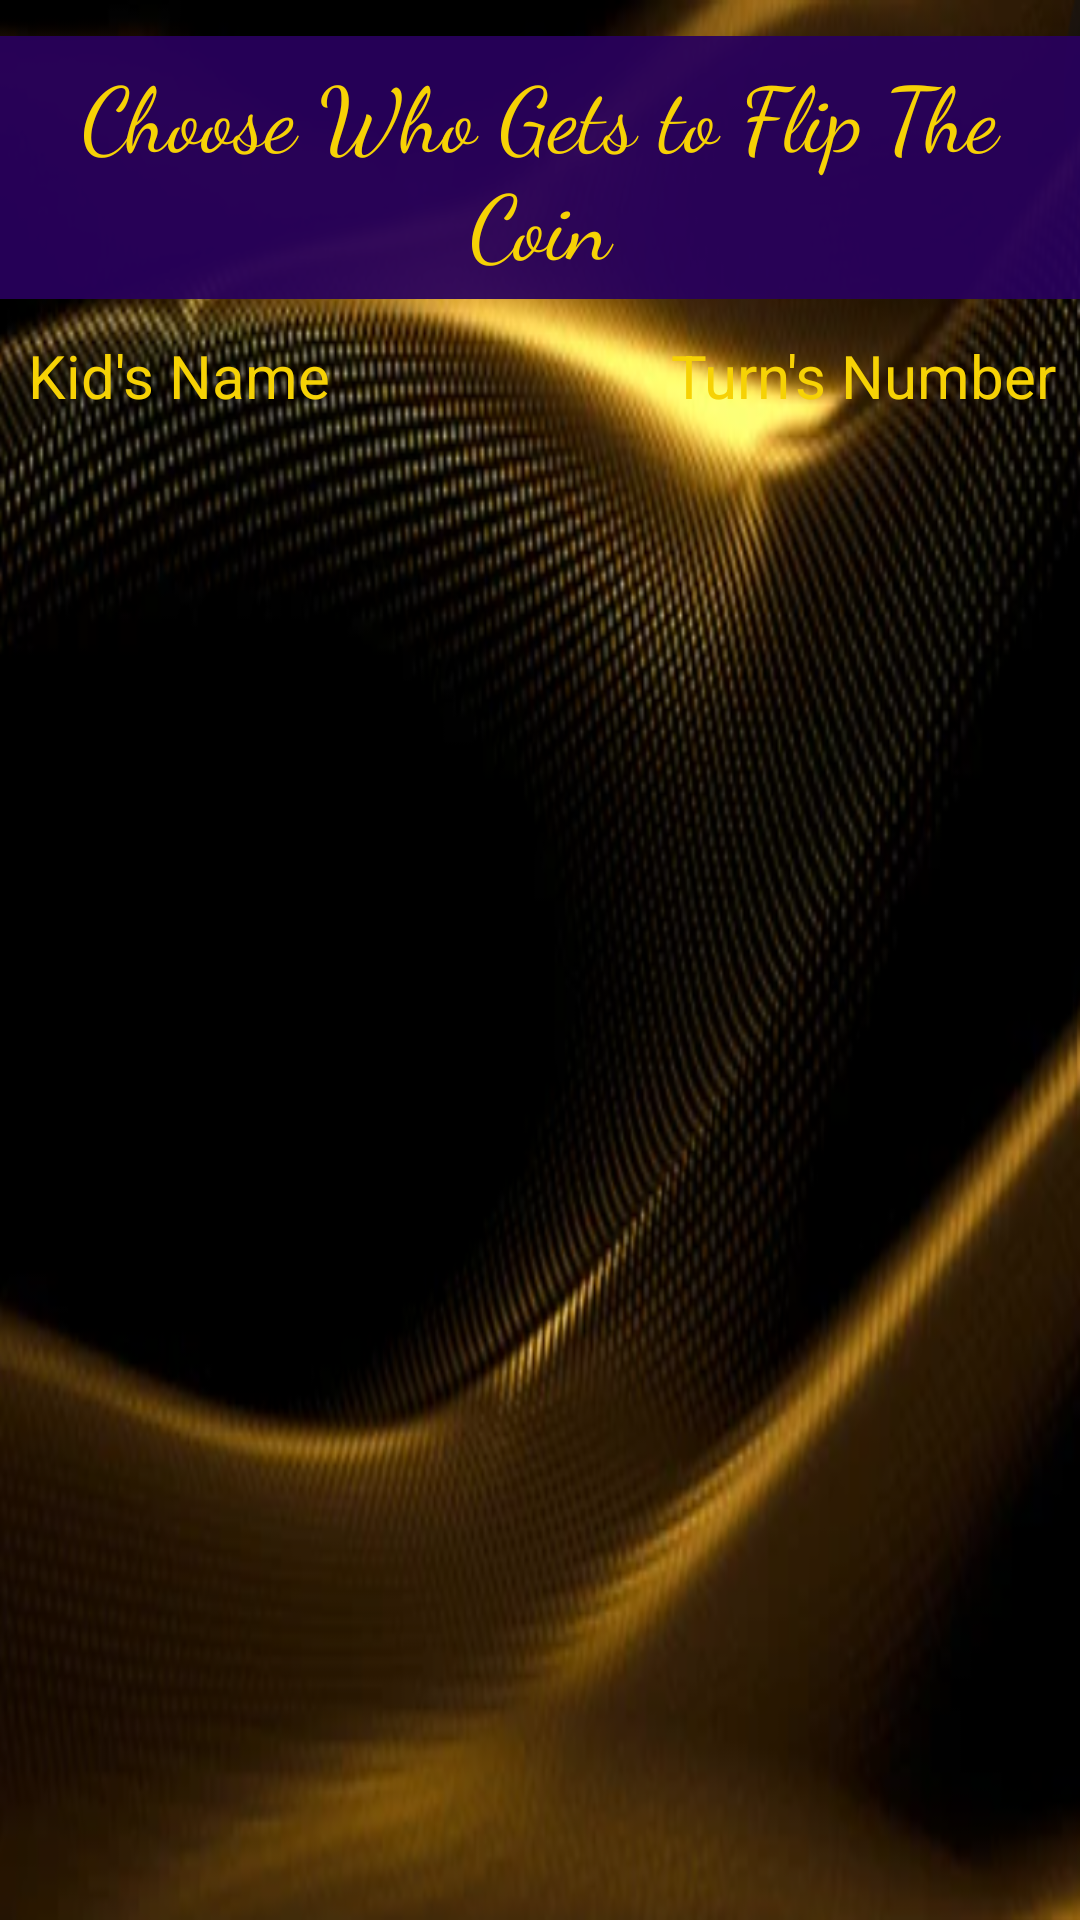

Layout XML and referenced resources for this Android screen:
<!-- AndroidManifest.xml: application theme Theme.ParentApp -->
<!-- res/layout/activity_coin_manual_select.xml -->
<?xml version="1.0" encoding="utf-8"?>
<androidx.constraintlayout.widget.ConstraintLayout xmlns:android="http://schemas.android.com/apk/res/android"
    xmlns:app="http://schemas.android.com/apk/res-auto"
    xmlns:tools="http://schemas.android.com/tools"
    android:layout_width="match_parent"
    android:layout_height="match_parent"
    tools:context=".CoinManualSelectActivity"
    android:textAlignment="center"
    android:background="@drawable/backg">


    <com.google.android.material.appbar.AppBarLayout
        android:layout_width="match_parent"
        android:layout_height="wrap_content"
        app:layout_constraintEnd_toEndOf="parent"
        app:layout_constraintStart_toStartOf="parent"
        app:layout_constraintTop_toTopOf="parent"
        tools:ignore="MissingConstraints"/>


    <ListView
        android:id="@+id/queue_list"
        android:layout_width="wrap_content"
        android:layout_height="match_parent"
        android:layout_marginStart="1dp"
        android:layout_marginTop="120dp"
        app:layout_constraintStart_toStartOf="parent"
        app:layout_constraintTop_toBottomOf="@+id/divider" />


    <TextView
        android:id="@+id/queue_title_tv"
        android:layout_width="0dp"
        android:layout_height="wrap_content"
        android:layout_marginTop="12dp"
        android:background="#ED28015D"
        android:fontFamily="cursive"
        android:padding="5dp"
        android:text="Choose Who Gets to Flip The Coin"
        android:textAlignment="center"
        android:textColor="#F6D205"
        android:textSize="30sp"
        app:layout_constraintEnd_toEndOf="parent"
        app:layout_constraintStart_toStartOf="parent"
        app:layout_constraintTop_toTopOf="parent" />


    <TextView
        android:id="@+id/queue_header_kidName"
        android:layout_width="wrap_content"
        android:layout_height="wrap_content"
        android:layout_marginStart="8dp"
        android:layout_marginTop="12dp"
        android:text="Kid's Name"
        android:textAlignment="center"
        android:textColor="#FFF6D205"
        android:textSize="20sp"
        app:layout_constraintStart_toStartOf="@+id/queue_list"
        app:layout_constraintTop_toBottomOf="@+id/queue_title_tv" />

    <TextView
        android:id="@+id/queue_header_pos"
        android:layout_width="wrap_content"
        android:layout_height="wrap_content"
        android:layout_marginTop="12dp"
        android:layout_marginEnd="8dp"
        android:text="Turn's Number"
        android:textColor="#FFF6D205"
        android:textSize="20sp"
        app:layout_constraintEnd_toEndOf="parent"
        app:layout_constraintTop_toBottomOf="@+id/queue_title_tv" />

</androidx.constraintlayout.widget.ConstraintLayout>
<!-- resources referenced by this layout -->
<resources>
  <!-- drawable backg: png bitmap (drawable, 365120 bytes) -->
  <style name="Theme.ParentApp" parent="Theme.MaterialComponents.DayNight.DarkActionBar">
          
          <item name="colorPrimary">#ED28015D</item>
          <item name="colorPrimaryVariant">#ED28015D</item>
          <item name="colorOnPrimary">#FFF6D205</item>
          
          <item name="colorSecondary">#FFF6D205</item>
          <item name="colorSecondaryVariant">#FFF6D205</item>
          <item name="colorOnSecondary">#FFF6D205</item>
          
          <item name="android:statusBarColor" tools:targetApi="l">?attr/colorPrimaryVariant</item>
          
      </style>
</resources>
